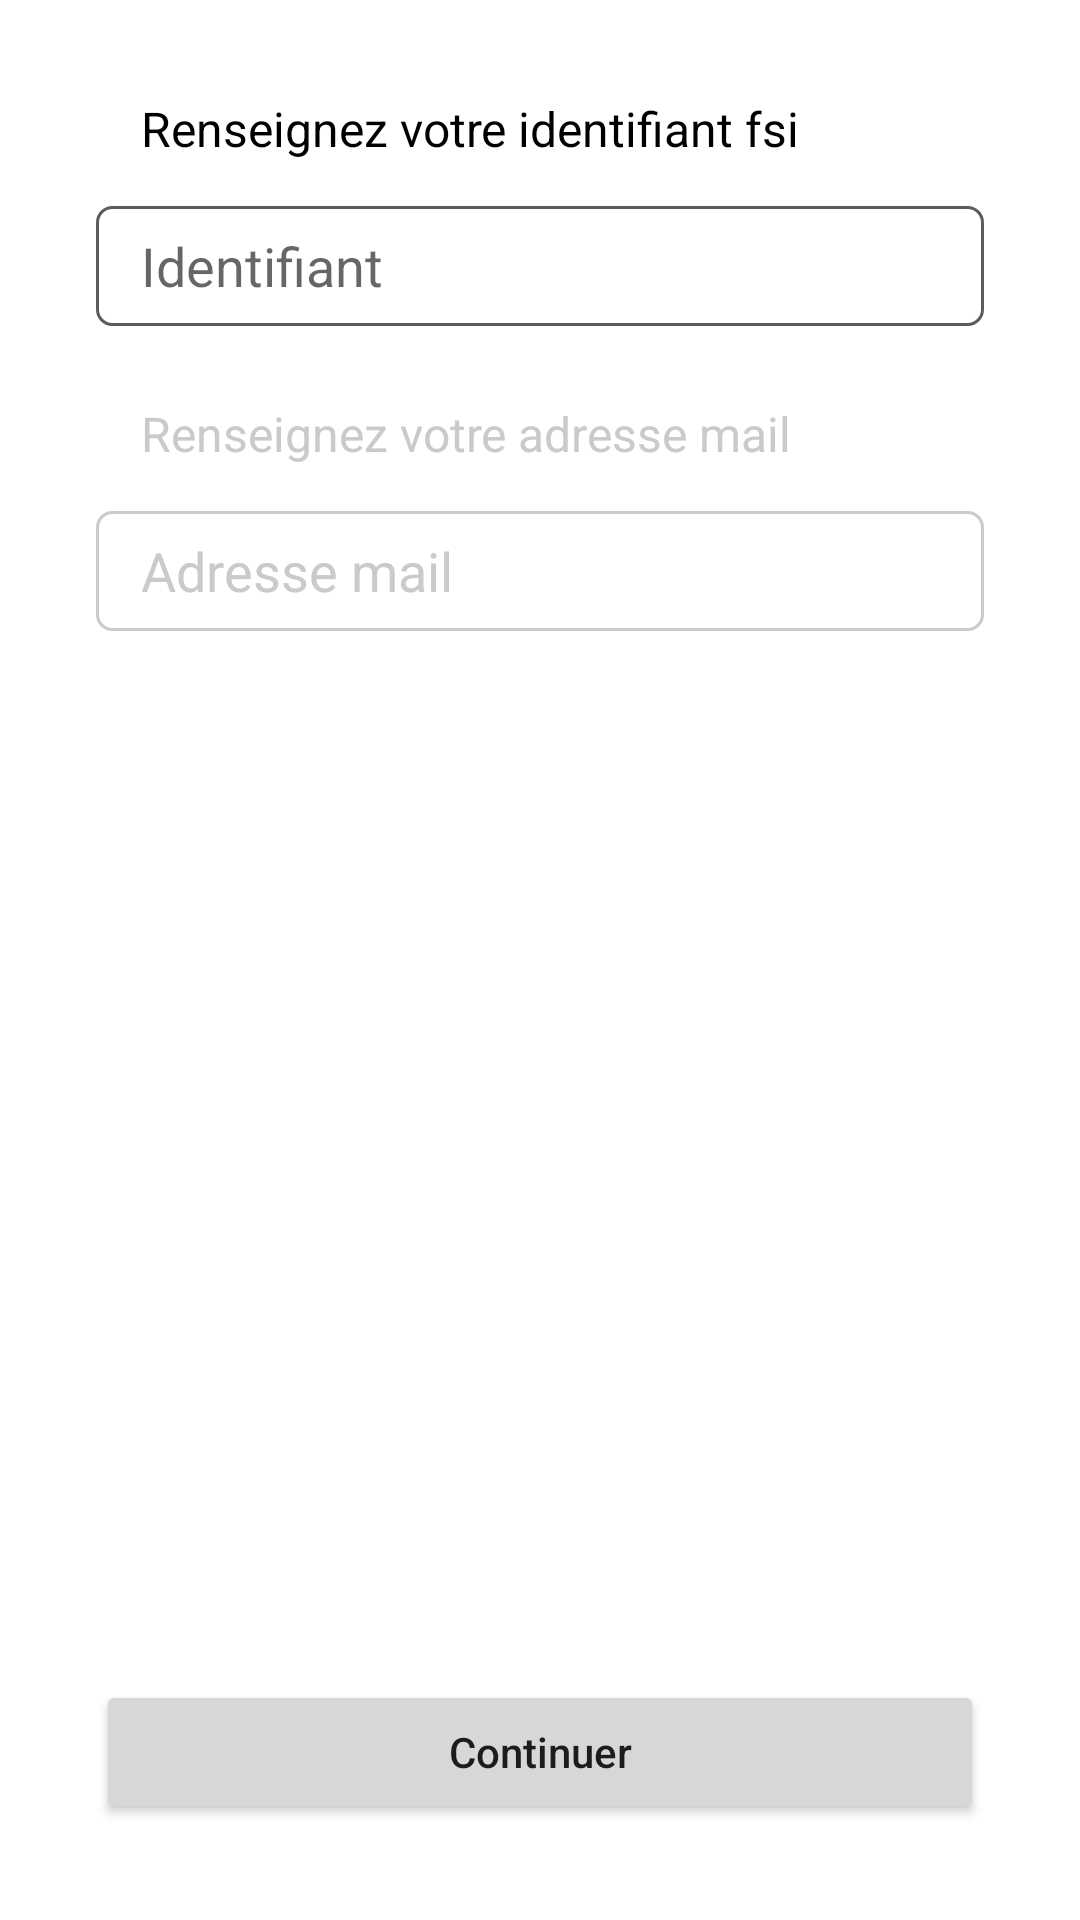

This screen was rendered from an Android layout file. Write that file and the resources it references.
<!-- AndroidManifest.xml: application theme Theme.Ayoub_BoumallassaProjetAndroidFSI -->
<!-- res/layout/fragment_mdp_login.xml -->
<?xml version="1.0" encoding="utf-8"?>
<androidx.constraintlayout.widget.ConstraintLayout xmlns:android="http://schemas.android.com/apk/res/android"
    xmlns:app="http://schemas.android.com/apk/res-auto"
    xmlns:tools="http://schemas.android.com/tools"
    android:layout_width="match_parent"
    android:layout_height="match_parent"
    tools:context=".Activities.PasswordForgot">


    <LinearLayout
        android:id="@+id/linearLayout4"
        android:layout_width="0dp"
        android:layout_height="0dp"
        android:orientation="vertical"
        app:layout_constraintBottom_toTopOf="@+id/button_mdp"
        app:layout_constraintEnd_toEndOf="parent"
        app:layout_constraintStart_toStartOf="parent"
        app:layout_constraintTop_toTopOf="parent">

        <androidx.constraintlayout.widget.ConstraintLayout
            android:layout_width="match_parent"
            android:layout_height="wrap_content">

            <LinearLayout
                android:layout_width="match_parent"
                android:layout_height="match_parent"
                android:layout_marginStart="32dp"
                android:layout_marginTop="32dp"
                android:layout_marginEnd="32dp"
                android:orientation="vertical"
                app:layout_constraintBottom_toBottomOf="parent"
                app:layout_constraintEnd_toEndOf="parent"
                app:layout_constraintStart_toStartOf="parent"
                app:layout_constraintTop_toTopOf="parent">

                <TextView
                    android:id="@+id/mdp_oubli_text"
                    android:layout_width="match_parent"
                    android:layout_height="wrap_content"
                    android:paddingStart="15dp"
                    android:paddingEnd="15dp"
                    android:paddingBottom="15dp"
                    android:text="@string/mdp_forgot_login"
                    android:textColor="@color/black"
                    android:textSize="16sp" />

                <EditText
                    android:id="@+id/mdp_input_login"
                    android:layout_width="match_parent"
                    android:layout_height="40dp"
                    android:layout_marginBottom="25dp"
                    android:background="@drawable/connexion_input_background"
                    android:ems="10"
                    android:hint="@string/id"
                    android:inputType="textPersonName"
                    android:paddingStart="15dp"
                    android:paddingEnd="15dp" />

                <TextView
                    android:id="@+id/mdp_text_email"
                    android:layout_width="match_parent"
                    android:layout_height="wrap_content"
                    android:paddingStart="15dp"
                    android:paddingEnd="15dp"
                    android:paddingBottom="15dp"
                    android:text="@string/mdp_forgot_mail"
                    android:textColor="@color/borders_clicked_dark"
                    android:textSize="16sp" />

                <EditText
                    android:id="@+id/mdp_input_email"
                    android:layout_width="match_parent"
                    android:layout_height="40dp"
                    android:background="@drawable/input_inactive_background"
                    android:ems="10"
                    android:enabled="false"
                    android:focusable="true"
                    android:hint="@string/mail"
                    android:inputType="textPersonName"
                    android:paddingStart="15dp"
                    android:paddingEnd="15dp"
                    android:textColorHint="@color/borders_clicked_dark" />

            </LinearLayout>
        </androidx.constraintlayout.widget.ConstraintLayout>

    </LinearLayout>

    <Button
        android:id="@+id/button_mdp"
        android:layout_width="0dp"
        android:layout_height="wrap_content"
        android:layout_marginStart="32dp"
        android:layout_marginEnd="32dp"
        android:layout_marginBottom="32dp"
        android:text="@string/btn_continuer"
        android:textAllCaps="false"
        app:layout_constraintBottom_toBottomOf="parent"
        app:layout_constraintEnd_toEndOf="parent"
        app:layout_constraintStart_toStartOf="parent"
        app:layout_constraintTop_toBottomOf="@+id/linearLayout4" />

</androidx.constraintlayout.widget.ConstraintLayout>
<!-- resources referenced by this layout -->
<resources>
  <color name="black">#FF000000</color>
  <color name="borders_clicked_dark">#CACACA</color>
  <!-- drawable connexion_input_background (drawable) -->
  <?xml version="1.0" encoding="utf-8"?>
  <shape xmlns:android="http://schemas.android.com/apk/res/android"
      android:shape="rectangle">
      <stroke android:color="@color/borders" android:width="1dp" >
  
      </stroke>
      <solid android:color="@color/primary">
  
      </solid>
      <corners android:radius="5dp">
  
      </corners>
  </shape>
  <!-- drawable input_inactive_background (drawable) -->
  <?xml version="1.0" encoding="utf-8"?>
  <shape xmlns:android="http://schemas.android.com/apk/res/android"
      android:shape="rectangle">
      <stroke android:color="@color/borders_clicked_dark" android:width="1dp" >
  
      </stroke>
      <solid android:color="@color/primary">
  
      </solid>
      <corners android:radius="5dp">
  
      </corners>
  </shape>
  <string name="btn_continuer">Continuer</string>
  <string name="id">Identifiant</string>
  <string name="mail">Adresse mail</string>
  <string name="mdp_forgot_login">Renseignez votre identifiant fsi</string>
  <string name="mdp_forgot_mail">Renseignez votre adresse mail</string>
  <style name="Theme.Ayoub_BoumallassaProjetAndroidFSI" parent="Theme.MaterialComponents.DayNight.NoActionBar">
          
          <item name="colorPrimary">@color/secondary</item>
          <item name="colorPrimaryVariant">@color/background</item>
          <item name="colorOnPrimary">@color/white</item>
          
          <item name="colorSecondary">@color/secondary</item>
          <item name="colorSecondaryVariant">@color/secondary</item>
          <item name="colorOnSecondary">@color/secondary</item>
          
          <item name="android:statusBarColor">?attr/colorPrimary</item>
          
      </style>
  <color name="borders">#5C5C5C</color>
  <color name="primary">#FFFFFFFF</color>
  <color name="secondary">#499C54</color>
  <color name="background">#F7F9FA</color>
  <color name="white">#FFF</color>
</resources>
